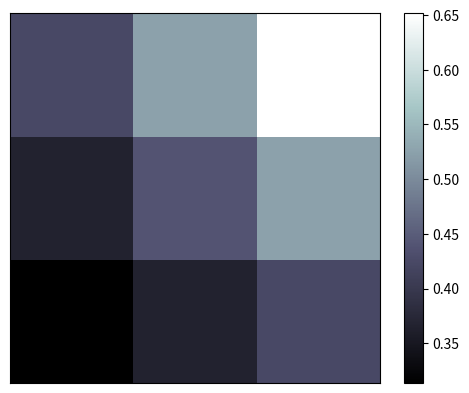

Here is the Python script that generated this plot:
import matplotlib.pyplot as plt
import numpy as np

# image data
a = np.array([0.313660827978, 0.365348418405, 0.423733120134,
              0.365348418405, 0.439599930621, 0.525083754405,
              0.423733120134, 0.525083754405, 0.651536351379]).reshape(3, 3)

plt.imshow(a, interpolation='nearest', cmap='bone', origin='lower')
# origin指定的是颜色的对应的顺序，interpolation控制的是滤镜，
#plt.colorbar(shrink=0.9)  #在图形旁边显示颜色过渡信息,,shrink函数表示缩放倍数。
plt.colorbar()
"""
for the value of "interpolation", check this:
http://matplotlib.org/examples/images_contours_and_fields/interpolation_methods.html
for the value of "origin"= ['upper', 'lower'], check this:
http://matplotlib.org/examples/pylab_examples/image_origin.html
"""
plt.xticks(())
plt.yticks(())
plt.show()